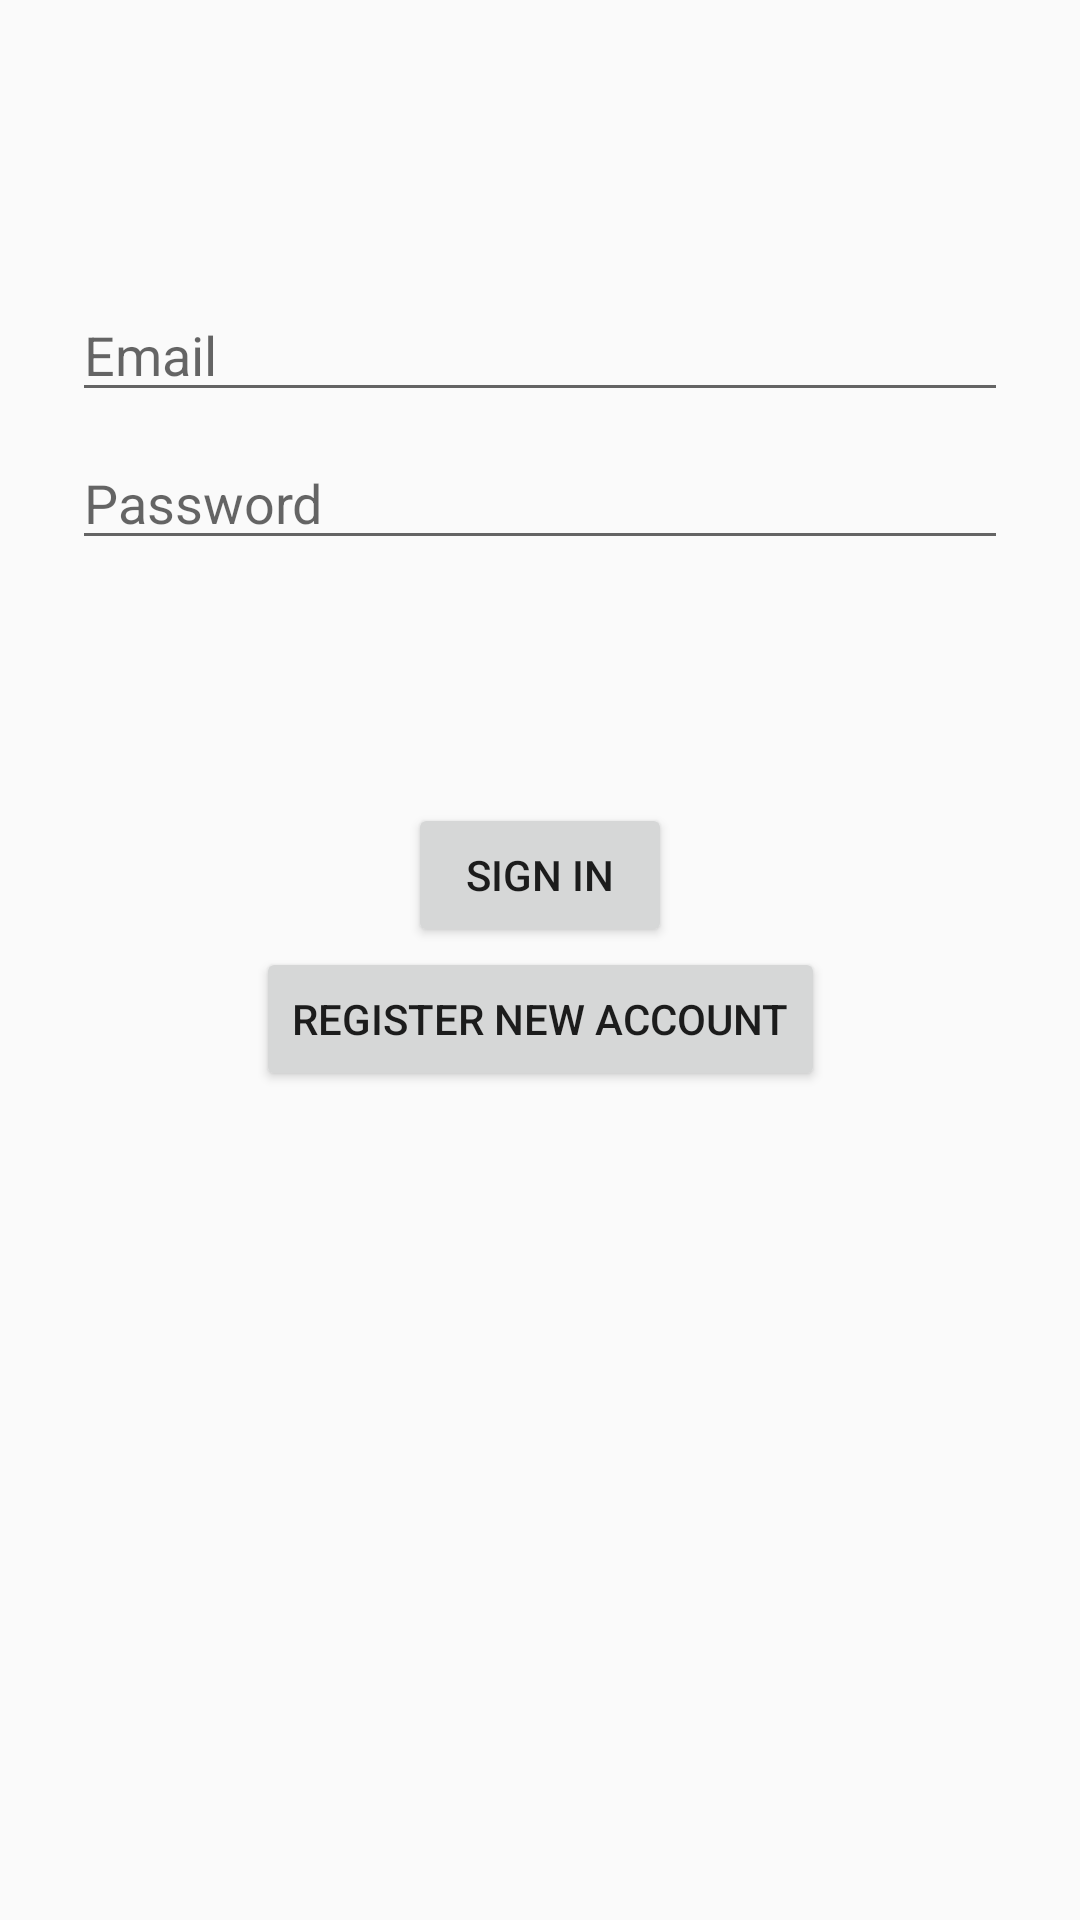

Write the Android layout XML for this screen, with the resource values it uses.
<!-- AndroidManifest.xml: application theme AppTheme -->
<!-- res/layout/fragment_login_destination.xml -->
<?xml version="1.0" encoding="utf-8"?>
<androidx.constraintlayout.widget.ConstraintLayout xmlns:android="http://schemas.android.com/apk/res/android"
    xmlns:app="http://schemas.android.com/apk/res-auto"
    xmlns:tools="http://schemas.android.com/tools"
    android:id="@+id/container"
    android:layout_width="match_parent"
    android:layout_height="match_parent"
    android:paddingLeft="@dimen/fragment_horizontal_margin"
    android:paddingTop="@dimen/fragment_vertical_margin"
    android:paddingRight="@dimen/fragment_horizontal_margin"
    android:paddingBottom="@dimen/fragment_vertical_margin"
    tools:context=".ui.login.LoginDestination">

    <EditText
        android:id="@+id/username"
        android:layout_width="0dp"
        android:layout_height="wrap_content"
        android:layout_marginStart="24dp"
        android:layout_marginTop="96dp"
        android:layout_marginEnd="24dp"
        android:hint="@string/prompt_email"
        android:inputType="textEmailAddress"
        android:selectAllOnFocus="true"
        app:layout_constraintEnd_toEndOf="parent"
        app:layout_constraintStart_toStartOf="parent"
        app:layout_constraintTop_toTopOf="parent" />

    <EditText
        android:id="@+id/password"
        android:layout_width="0dp"
        android:layout_height="wrap_content"
        android:layout_marginStart="24dp"
        android:layout_marginTop="8dp"
        android:layout_marginEnd="24dp"
        android:hint="@string/prompt_password"
        android:imeActionLabel="@string/action_sign_in"
        android:imeOptions="actionDone"
        android:inputType="textPassword"
        android:selectAllOnFocus="true"
        app:layout_constraintEnd_toEndOf="parent"
        app:layout_constraintStart_toStartOf="parent"
        app:layout_constraintTop_toBottomOf="@+id/username" />

    <Button
        android:id="@+id/login"
        android:layout_width="wrap_content"
        android:layout_height="wrap_content"
        android:layout_gravity="start"
        android:layout_marginStart="48dp"
        android:layout_marginTop="16dp"
        android:layout_marginEnd="48dp"
        android:layout_marginBottom="64dp"
        android:text="@string/action_sign_in"
        app:layout_constraintBottom_toBottomOf="parent"
        app:layout_constraintEnd_toEndOf="parent"
        app:layout_constraintStart_toStartOf="parent"
        app:layout_constraintTop_toBottomOf="@+id/password"
        app:layout_constraintVertical_bias="0.2" />

    <ProgressBar
        android:id="@+id/loading"
        android:layout_width="wrap_content"
        android:layout_height="wrap_content"
        android:layout_gravity="center"
        android:layout_marginStart="32dp"
        android:layout_marginTop="64dp"
        android:layout_marginEnd="32dp"
        android:layout_marginBottom="64dp"
        android:visibility="gone"
        app:layout_constraintBottom_toBottomOf="parent"
        app:layout_constraintEnd_toEndOf="@+id/password"
        app:layout_constraintStart_toStartOf="@+id/password"
        app:layout_constraintTop_toTopOf="parent"
        app:layout_constraintVertical_bias="0.3" />

    <Button
        android:id="@+id/register"
        android:layout_width="wrap_content"
        android:layout_height="wrap_content"
        android:text="@string/action_register"
        app:layout_constraintEnd_toEndOf="parent"
        app:layout_constraintStart_toStartOf="parent"
        app:layout_constraintTop_toBottomOf="@+id/login" />
</androidx.constraintlayout.widget.ConstraintLayout>
<!-- resources referenced by this layout -->
<resources>
  <string name="action_register">Register new account</string>
  <string name="action_sign_in">Sign in</string>
  <string name="prompt_email">Email</string>
  <string name="prompt_password">Password</string>
  <style name="AppTheme" parent="Theme.AppCompat.Light.DarkActionBar">
          
          <item name="colorPrimary">@color/colorPrimary</item>
          <item name="colorPrimaryDark">@color/colorPrimaryDark</item>
          <item name="colorAccent">@color/colorAccent</item>
      </style>
  <color name="colorPrimary">#B53737</color>
  <color name="colorPrimaryDark">#9E1A1A</color>
  <color name="colorAccent">#238823</color>
</resources>
